Photos from the image-classification dataset "herb_identification" in the GitHub repository Mitlpsy/herb_identification. Its 3 classes are: Etlingera elatior, Euphorbia hirta L, Leucas aspera.

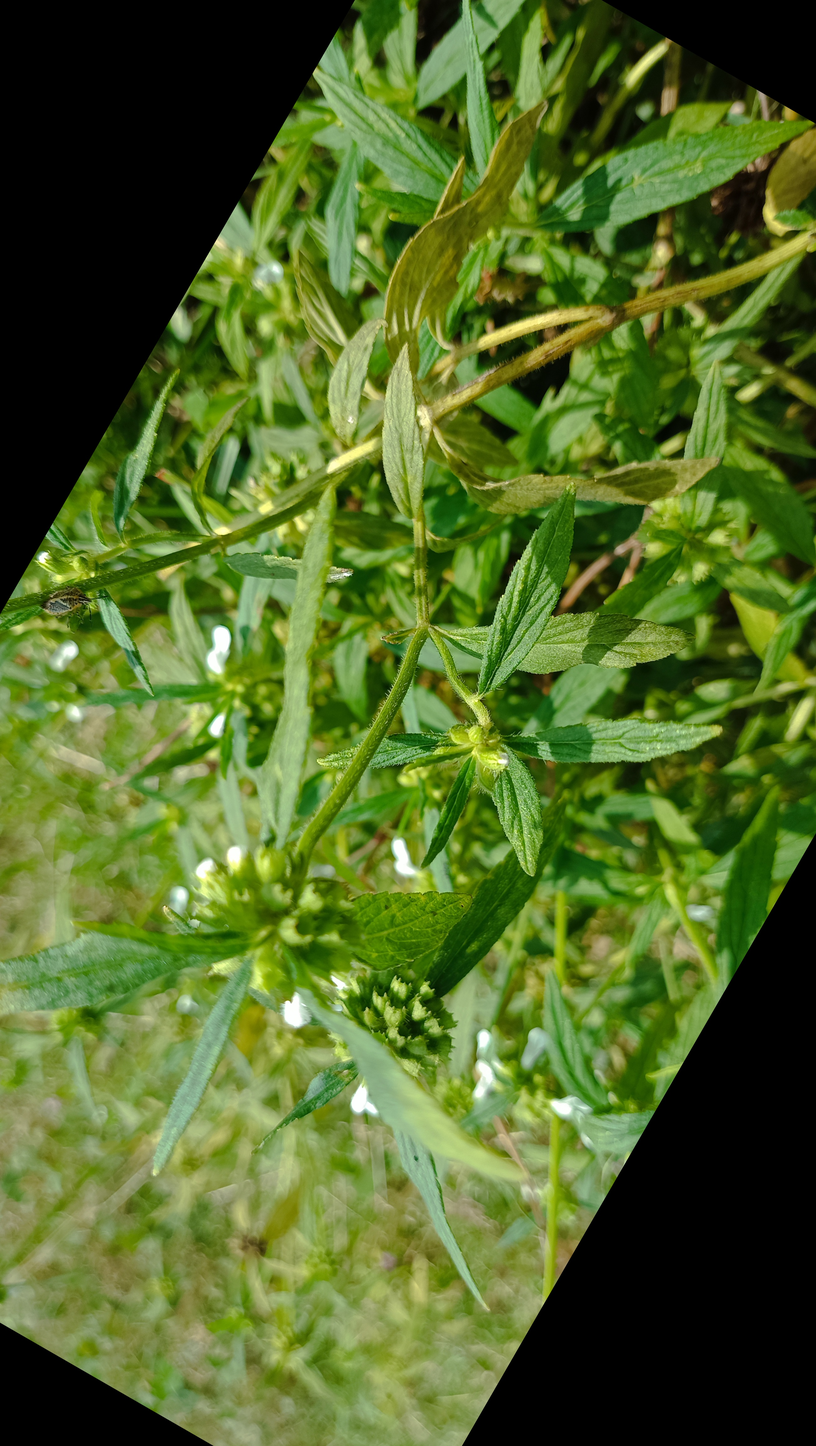
Label: Leucas aspera

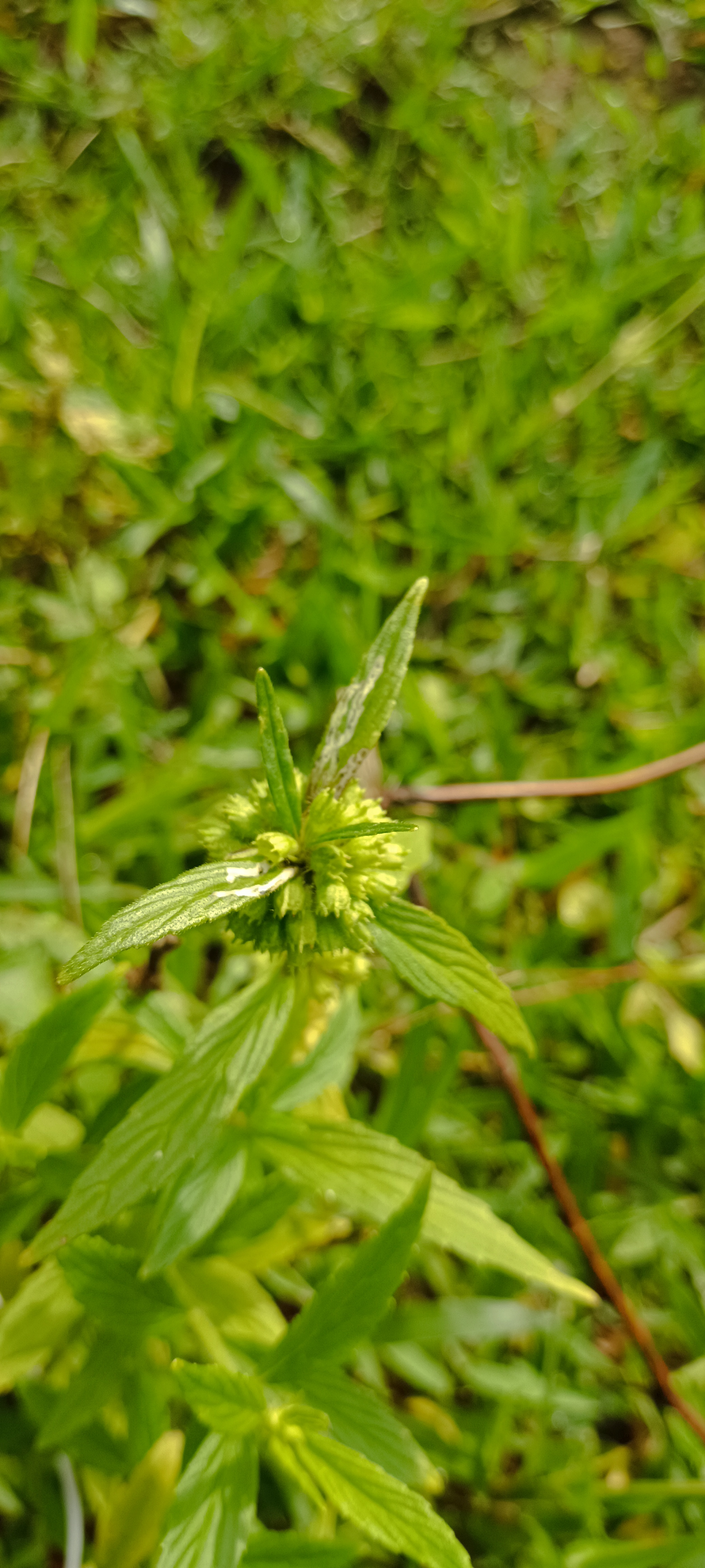
Label: Leucas aspera

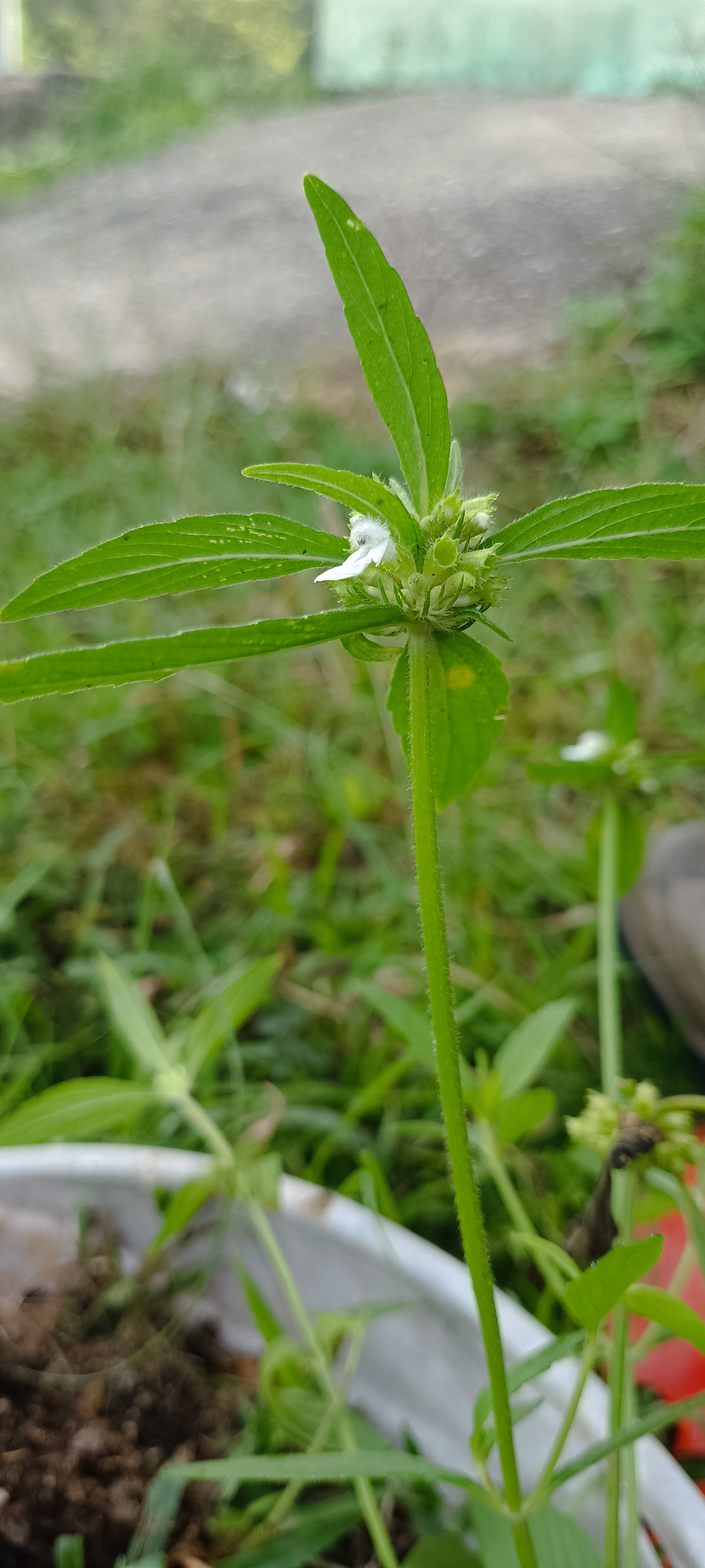
Label: Leucas aspera

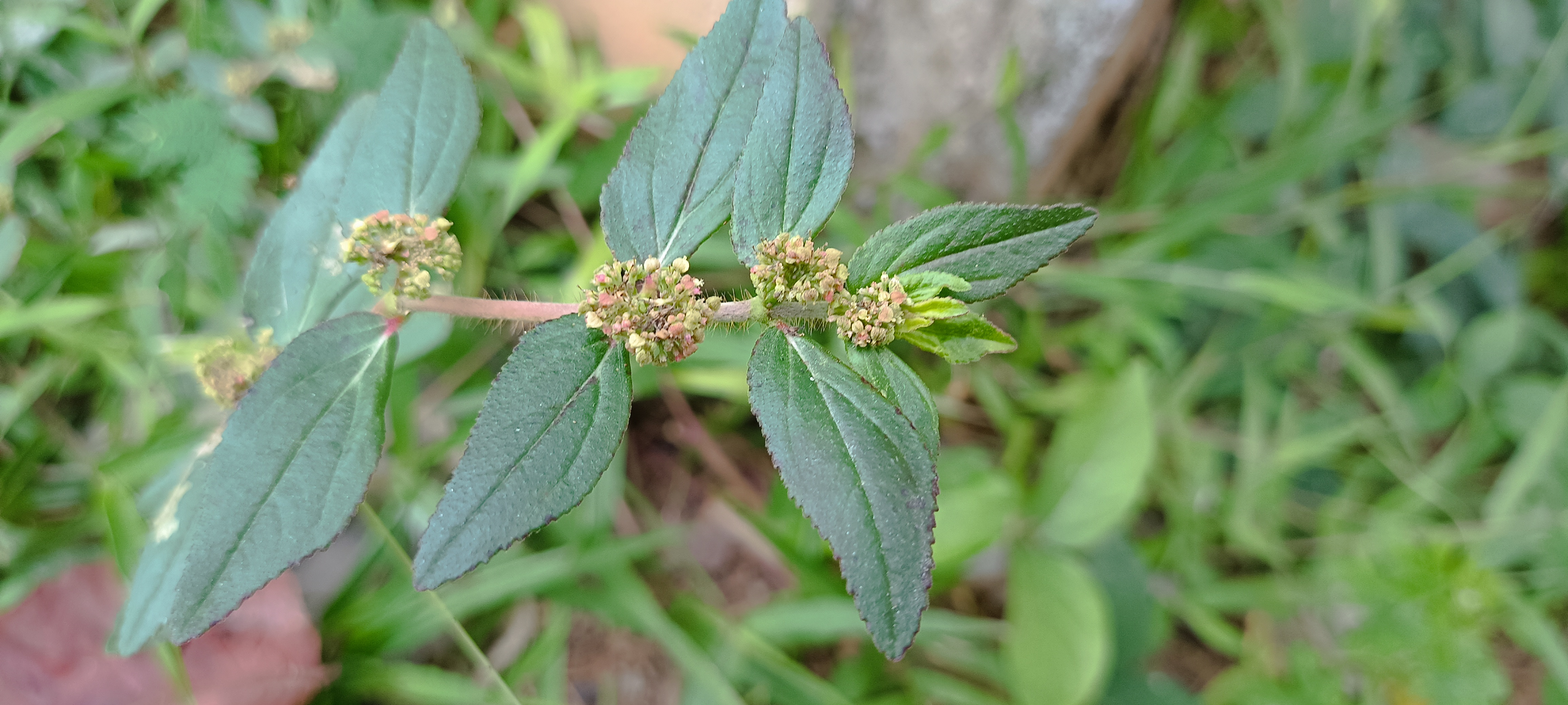
Label: Euphorbia hirta L

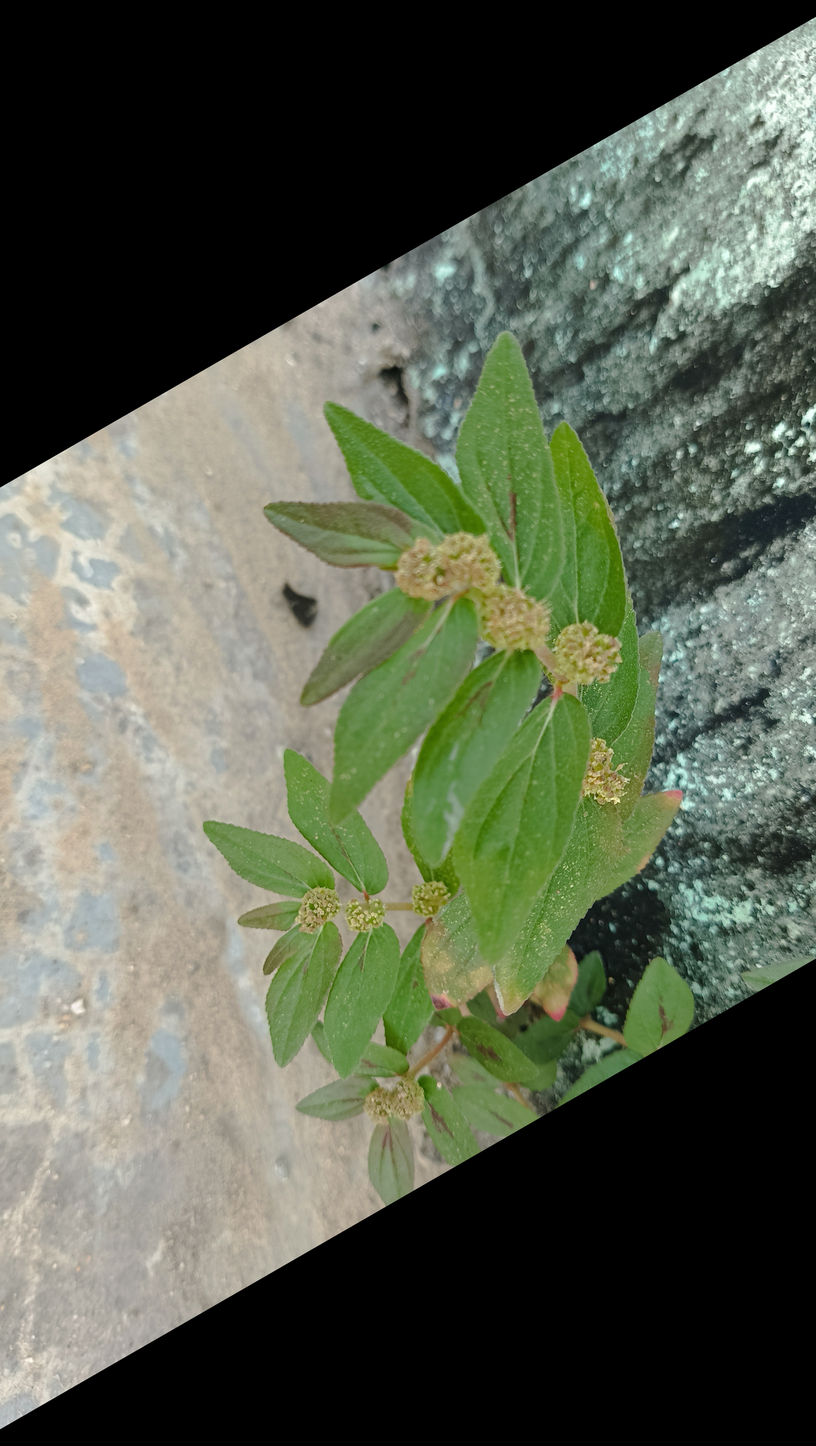
Label: Euphorbia hirta L

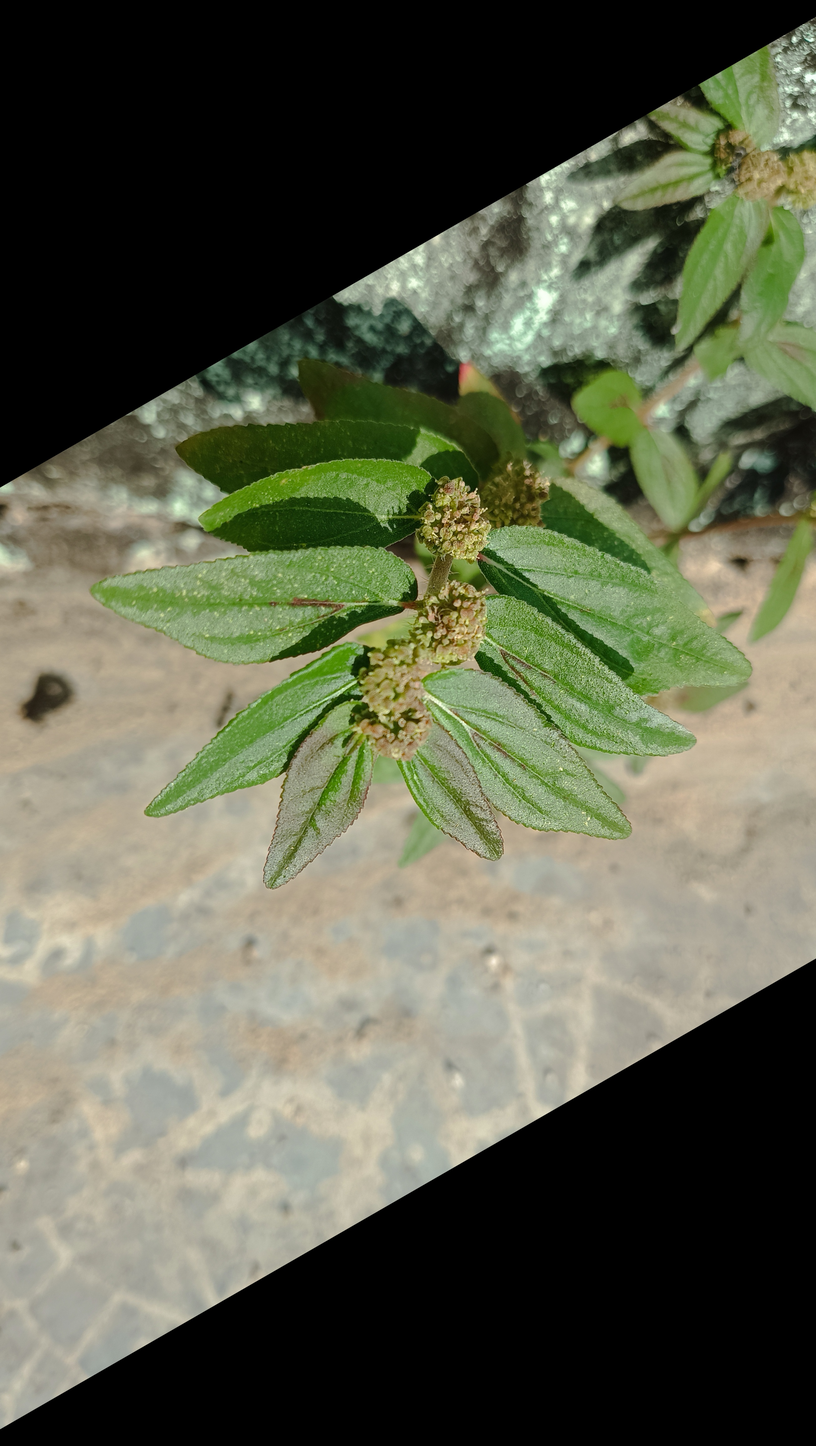
Label: Euphorbia hirta L
